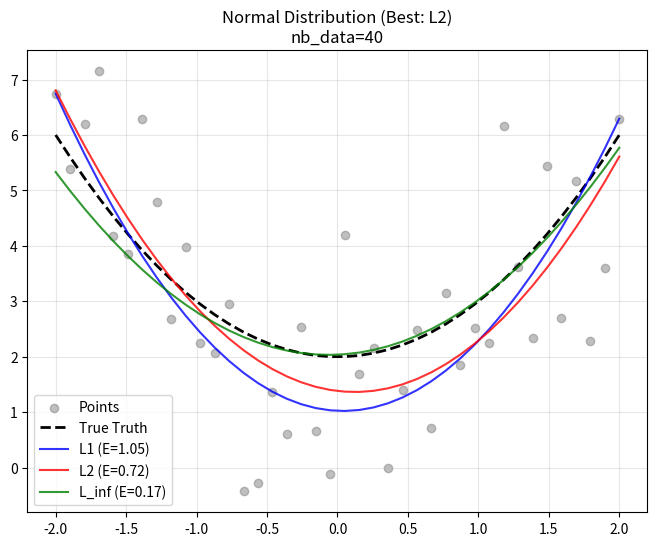
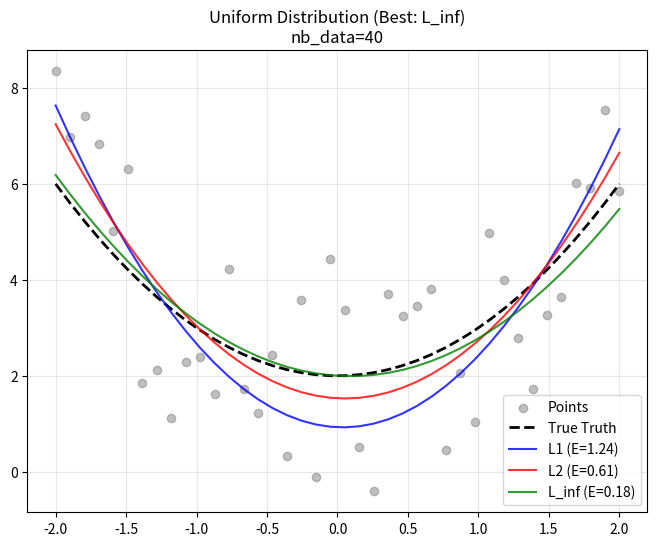
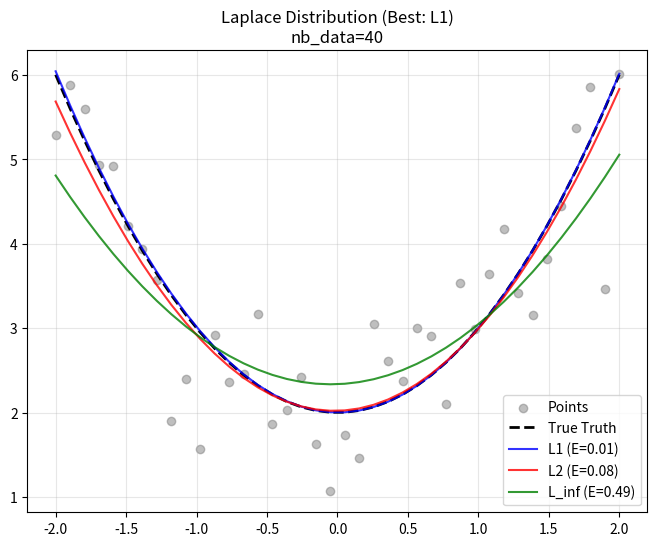
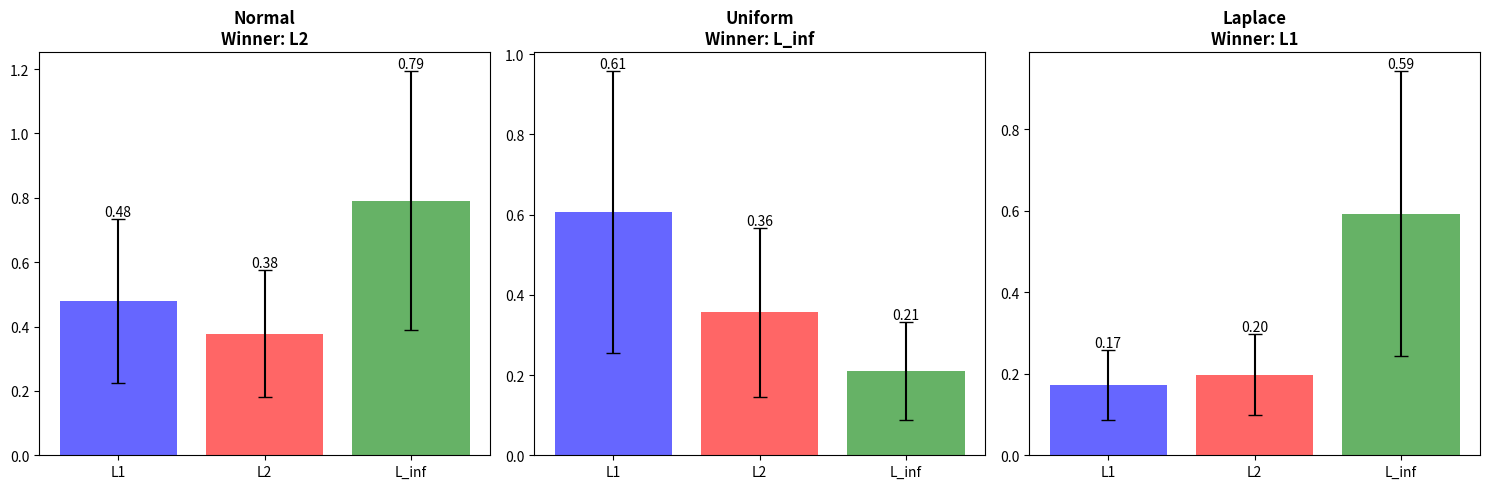

Generate these figures, in order, with matplotlib:
import numpy as np
import matplotlib.pyplot as plt
from scipy.optimize import minimize

np.random.seed(42)       
TRUE_PARAMS = np.array([1, 0, 2]) # a=1, b=0, c=2
NB_DATA = 40             #
NB_EXPERIMENTS = 100     

def calculateY(x, params):
    a, b, c = params
    return a * x**2 + b * x + c


def generate_normal_data(true_params,NB_Data):
    x = np.linspace(-2, 2, NB_Data)
    y_true=calculateY(x,true_params)
    noise=np.random.normal(0,1.5,size=len(x))
    y=y_true+noise
    return x,y,y_true


def generate_uniform_data(true_params,NB_Data):
    x = np.linspace(-2, 2, NB_Data)
    y_true=calculateY(x,true_params)
    noise=np.random.uniform(-2.5,2.5,size=len(x))
    y=y_true+noise
    return x,y,y_true

def generate_laplace_data(true_params,NB_Data):
    x = np.linspace(-2, 2, NB_Data)
    y_true = calculateY(x, true_params)
    noise = np.random.laplace(0, 0.5, size=len(x))
    y = y_true + noise
    return x, y, y_true

def loss_l2(params,x,y):
    y_guess=calculateY(x,params)
    return np.sum((y-y_guess)**2)

def solve_l2(x, y):
    initial = [1,1,1]
    res = minimize(loss_l2, initial, args=(x,y), method='BFGS')
    return res.x

def objective_linf(p): return p[3]

def constraint_linf(x,y,p):
        err = y - calculateY(x, p[:3])
        t = p[3]
        return np.concatenate([t - err, t + err])

def solve_linf(x, y):
    # min t
    # -t <= error <= t
    initial = [1, 1, 1, 5] 
    cons = {'type': 'ineq', 'fun': lambda p: constraint_linf(x, y, p)}
    res = minimize(objective_linf, initial, method='SLSQP', constraints=cons)
    return res.x[:3]




def objective_l1(p): 
        return np.sum(p[3:]) 
    
def constraint_l1(x,y,p):
    a, b, c = p[:3]
    t_i = p[3:]
    err = y - (a * x**2 + b * x + c)
    return np.concatenate([t_i - err, t_i + err])

def solve_l1(x, y):
    # min sum(t_i)
    # -t_i <= error_i <= t_i
    n = len(x)
    initial = np.concatenate([[1, 1, 1], np.ones(n)])
    
    cons = {'type': 'ineq', 'fun': lambda p: constraint_l1(x, y, p)}
    res = minimize(objective_l1, initial, method='SLSQP', constraints=cons, options={'maxiter': 1000})
    return res.x[:3]

def experiment(data_type, ax, NB_Data):
    if data_type == "Uniform":
        x, y, y_true = generate_uniform_data(TRUE_PARAMS, NB_Data)
        title = "Uniform Distribution (Best: L_inf)"
    elif data_type == "Laplace":
        x, y, y_true = generate_laplace_data(TRUE_PARAMS, NB_Data)
        title = "Laplace Distribution (Best: L1)"
    else:
        x, y, y_true = generate_normal_data(TRUE_PARAMS, NB_Data)
        title = "Normal Distribution (Best: L2)"
    
    params_l1 = solve_l1(x, y)
    params_l2 = solve_l2(x, y)
    params_linf = solve_linf(x, y)

    e_l1 = np.linalg.norm(TRUE_PARAMS - params_l1)
    e_l2 = np.linalg.norm(TRUE_PARAMS - params_l2)
    e_l_inf = np.linalg.norm(TRUE_PARAMS - params_linf)

    ax.set_title(title + "\nnb_data=" + str(NB_Data))
    ax.scatter(x, y, color='gray', alpha=0.5, label='Points')
    ax.plot(x, y_true, 'k--', linewidth=2, label='True Truth')
    
    ax.plot(x, calculateY(x, params_l1), 'b-', alpha=0.8, linewidth=1.5, label=f'L1 (E={e_l1:.2f})')
    ax.plot(x, calculateY(x, params_l2), 'r-', alpha=0.8, linewidth=1.5, label=f'L2 (E={e_l2:.2f})')
    ax.plot(x, calculateY(x, params_linf), 'g-', alpha=0.8, linewidth=1.5, label=f'L_inf (E={e_l_inf:.2f})')

    ax.legend()
    ax.grid(True, alpha=0.3)
    
    return {
        "L1_Error": e_l1,
        "L2_Error": e_l2,
        "L_inf_Error": e_l_inf
    }


def run_simulation():
    distributions = ['Normal', 'Uniform', 'Laplace']
    solvers = ['L1', 'L2', 'L_inf']
    
    history = {dist: {solver: [] for solver in solvers} for dist in distributions}
    
    for i in range(NB_EXPERIMENTS):
        for dist_type in distributions:
            if dist_type == 'Normal':
                x, y, _ = generate_normal_data(TRUE_PARAMS, NB_DATA)
            elif dist_type == 'Uniform':
                x, y, _ = generate_uniform_data(TRUE_PARAMS, NB_DATA) 
            else:
                x, y, _ = generate_laplace_data(TRUE_PARAMS, NB_DATA)

            p_l1 = solve_l1(x, y)
            err_l1 = np.linalg.norm(TRUE_PARAMS - p_l1)
            
            p_l2 = solve_l2(x, y)
            err_l2 = np.linalg.norm(TRUE_PARAMS - p_l2)
        
            p_linf = solve_linf(x, y)
            err_linf = np.linalg.norm(TRUE_PARAMS - p_linf)
            
            history[dist_type]['L1'].append(err_l1)
            history[dist_type]['L2'].append(err_l2)
            history[dist_type]['L_inf'].append(err_linf)
            
    return history


def plot_results(history):
    fig, axes = plt.subplots(1, 3, figsize=(15, 5))
    dists = ['Normal', 'Uniform', 'Laplace']
    solvers = ['L1', 'L2', 'L_inf']
    
    print("\n" + "="*45)
    print(f"{'Dist':<10} | {'L1':<8} | {'L2':<8} | {'L_inf':<8}")
    print("-" * 45)

    for ax, dist in zip(axes, dists):
        means = [np.mean(history[dist][s]) for s in solvers]
        stds = [np.std(history[dist][s]) for s in solvers]
        
        bars = ax.bar(solvers, means, yerr=stds, capsize=5, color=['blue','red','green'], alpha=0.6)
        
        best_idx = np.argmin(means)
        ax.set_title(f"{dist}\nWinner: {solvers[best_idx]}", weight='bold')
        ax.bar_label(bars, fmt='%.2f')
        
        marks = [f"*{m:.3f}*" if i==best_idx else f"{m:.3f}" for i, m in enumerate(means)]
        print(f"{dist:<10} | {marks[0]:<8} | {marks[1]:<8} | {marks[2]:<8}")
    print("="*45)
    plt.tight_layout()
    plt.show()

if __name__ == "__main__":
    print("Running single experiment visualization...")
    plt.figure(figsize=(8, 6)) 
    ax1 = plt.gca() 
    res_normal = experiment('Normal', ax1, NB_DATA) 
    plt.show()

    plt.figure(figsize=(8, 6))
    ax2 = plt.gca() 
    res_uniform = experiment('Uniform', ax2, NB_DATA) 
    plt.show()

    plt.figure(figsize=(8, 6))
    ax3 = plt.gca()
    res_laplace = experiment('Laplace', ax3, NB_DATA)
    plt.show()

    print("-" * 60)
    print(f"Normal  Result -> L1: {res_normal['L1_Error']:.4f}, L2: {res_normal['L2_Error']:.4f}, L_inf: {res_normal['L_inf_Error']:.4f}")
    print(f"Uniform Result -> L1: {res_uniform['L1_Error']:.4f}, L2: {res_uniform['L2_Error']:.4f}, L_inf: {res_uniform['L_inf_Error']:.4f}")
    print(f"Laplace Result -> L1: {res_laplace['L1_Error']:.4f}, L2: {res_laplace['L2_Error']:.4f}, L_inf: {res_laplace['L_inf_Error']:.4f}")
    print("-" * 60)

    # Part 2: Run Monte Carlo Simulation 
    history_data = run_simulation()
    plot_results(history_data)